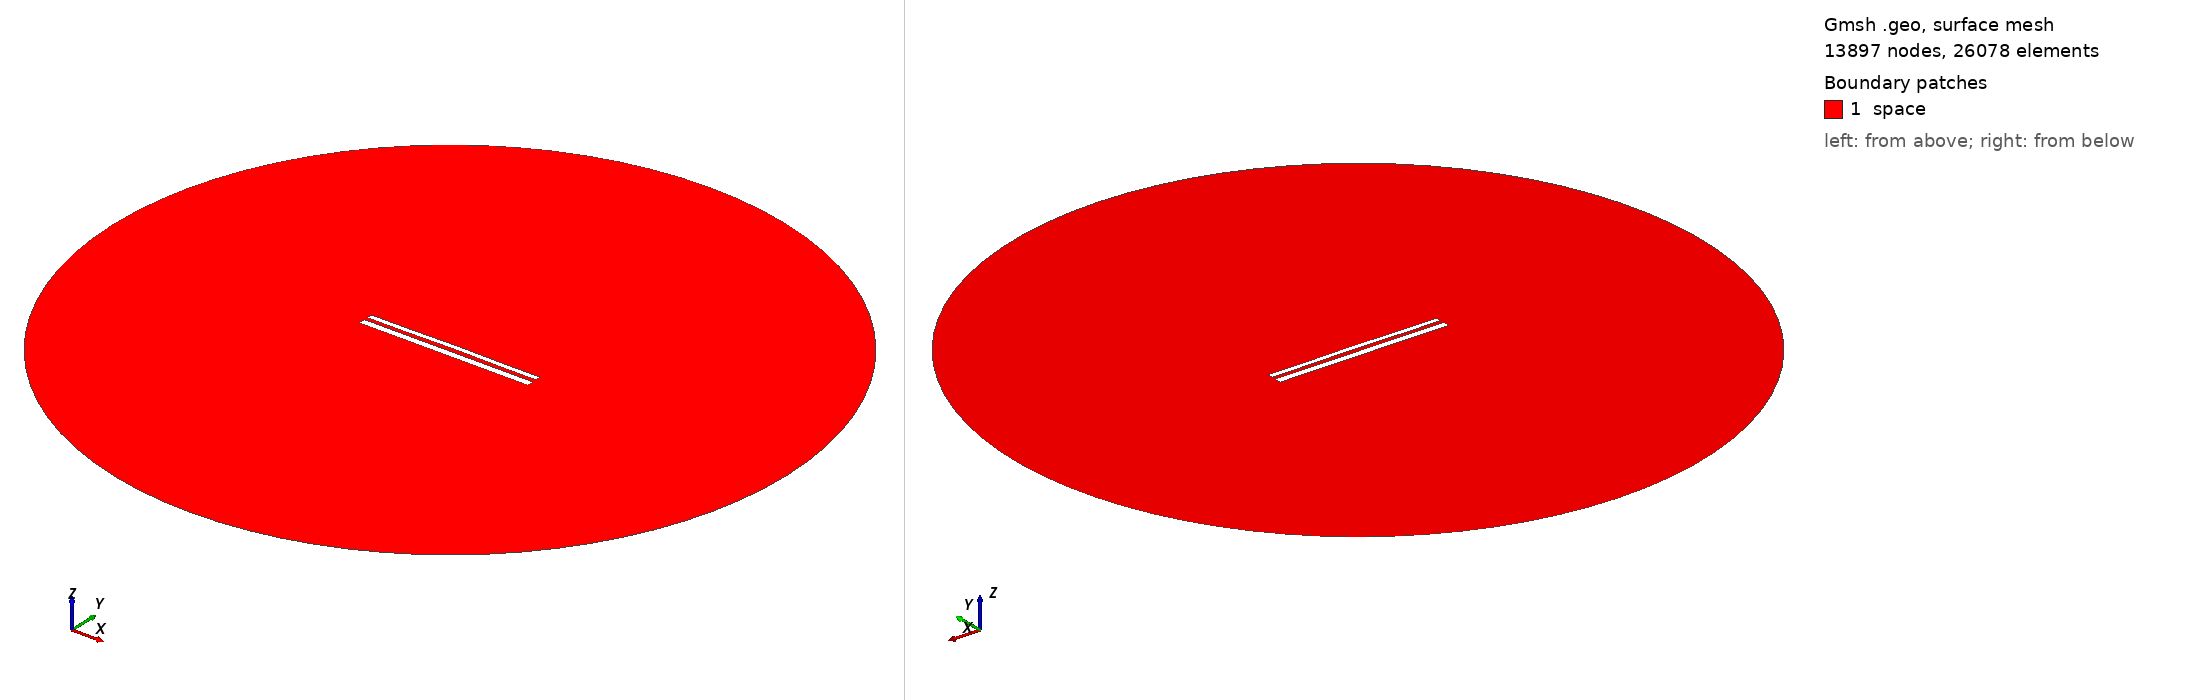

Gmsh geometry script, surface-meshed: 13897 nodes, 26078 surface elements. Boundary patches (legend numbers): 1 space. Left view from above one corner, right view from below the opposite corner. Legend entries are the model's physical surfaces. The drawing asked Gmsh for element sizes between 1% and 20% of the model's largest extent; the script's own settings can give other sizes.

=== 11237.geo (drawn) ===
//---------------------------------------
// Geometry kernel
//---------------------------------------

SetFactory("OpenCASCADE");



//---------------------------------------
// Parameters of the geometry
//---------------------------------------

// Overetch of the upper plate
overetch = 0.375;

// Distance between the plates
distance = 2.0;

// Discretization over the x axis (for the deformation)
nx = 50; 

// Length of the plate
L = 100 - overetch; 

// Number of modes
n = 4; 

// 1st mode coefficient
coeff(1) = 0.15;
beta(1) = 0.596864 * 3.1415926535 / L;

// 2nd mode coefficient
coeff(2) = 0.15;
beta(2) = 1.49418 * 3.1415926535 / L;

// 3rd mode coefficient
coeff(3) = 0.0;
beta(3) = 2.50025 * 3.1415926535 / L;

// 4th mode coefficient
coeff(4) = -0.075;
beta(4) = 3.49999 * 3.1415926535 / L;



//---------------------------------------
// Upper plate (deformed rectangle)
//---------------------------------------

// Coordiantes of the upper plate
xmin = -50;
xmax = 50 - overetch;

// Height of the upper plate
yheight = 4 - 2 * overetch;

// Indexes of the points
UpperID[] = {};
LowerID[] = {};
LeftID[] = {};
RightID[] = {};

// Point index
p = 1;

// Horizontal edges
For i In {1:nx}
    x = xmin + (i-1)*(xmax - xmin)/(nx-1);

    y_bottom = distance / 2 + overetch;
    For j In {1:n}
        C = (Cosh(beta(j)*L) + Cos(beta(j)*L)) / (Sinh(beta(j)*L) + Sin(beta(j)*L));
        y_bottom  = y_bottom + coeff(j) * (Cosh(beta(j)*(x+50)) - Cos(beta(j)*(x+50)) - C * (Sinh(beta(j)*(x+50)) - Sin(beta(j)*(x+50))));
    EndFor

    y_top = y_bottom + yheight;

    Point(p) = {x, y_top, 0, 1.0};
    UpperID[i] = p;
    p = p + 1;

    Point(p) = {x, y_bottom, 0, 1.0};
    LowerID[i] = p;
    p = p + 1;
EndFor

// Create point lists
UpperPts[] = {}; LowerPts[] = {};
For i In {1:nx}
  UpperPts[] += {UpperID[i]};
  LowerPts[] += {LowerID[i]};
EndFor

// Build splines
Spline(1) = {UpperPts[]};
Spline(2) = {LowerPts[]};
Line(3) = {LowerPts[nx-1], UpperPts[nx-1]};
Line(4) = {LowerPts[0], UpperPts[0]};

// Build the plane surface
Curve Loop(1) = {2, 3, -1, -4};
Plane Surface(1) = {1};



//---------------------------------------
// Lower plate (rectangle)
//---------------------------------------

// Vertices
Point(1001) = {-50, -1, 0, 1.0};
Point(1002) = { 50, -1, 0, 1.0};
Point(1003) = { 50,  -5, 0, 1.0};
Point(1004) = {-50,  -5, 0, 1.0};

// Edges
Line(5) = {1001, 1002};
Line(6) = {1002, 1003};
Line(7) = {1003, 1004};
Line(8) = {1004, 1001};

// Plane surface
Line Loop(2) = {5, 6, 7, 8};
Plane Surface(2) = {2}; 



//---------------------------------------
// Outer (fictious) boundary
//---------------------------------------

// Points
Point(1005) = {0, 0, 0};       // Center
Point(1006) = {200, 0, 0};     // Start point
Point(1007) = {0, 200, 0};     // 90 degrees
Point(1008) = {-200, 0, 0};    // 180 degrees
Point(1009) = {0, -200, 0};    // 270 degrees

// Circle arcs (each needs start, center, end)
Circle(9) = {1006, 1005, 1007};
Circle(10) = {1007, 1005, 1008};
Circle(11) = {1008, 1005, 1009};
Circle(12) = {1009, 1005, 1006};

// Plane surface for the entire domain
Curve Loop(3) = {9, 10, 11, 12};
Surface(3) = {3};

// Subtract the plates from the whole domain to obtain the actual domain where we want to solve the equations
BooleanDifference{ Surface{3}; Delete; }{ Surface{1}; Surface{2}; Delete; }




//---------------------------------------
// Transfinite Lines/Curves
//---------------------------------------

// Set the number of points on the boundaries
r = 7;

// Plates
Transfinite Curve {1, 2} = 50*r Using Progression 1;
Transfinite Curve {3, 4} = 2*r Using Progression 1;
Transfinite Line {5, 7} = 50*r Using Progression 1;
Transfinite Line {6, 8} = 2*r Using Progression 1;

// Outer boundary
Transfinite Line {9, 10, 11, 12} = 20 Using Progression 1;



//---------------------------------------
// Physical groups
//---------------------------------------                

// Physical curves (boundaries)
Physical Line("force_segment", 10) = {2};
Physical Line("upper_plate", 11) = {1, 3, 4};
Physical Line("lower_plate", 12) = {5, 6, 7, 8};
Physical Line("boundary", 20) = {9, 10, 11, 12};

// Physical Surfaces
Physical Surface("space", 30) = {3};



//---------------------------------------
// 6. Generate the Mesh
//---------------------------------------

// 2D mesh generation
Mesh 2;
